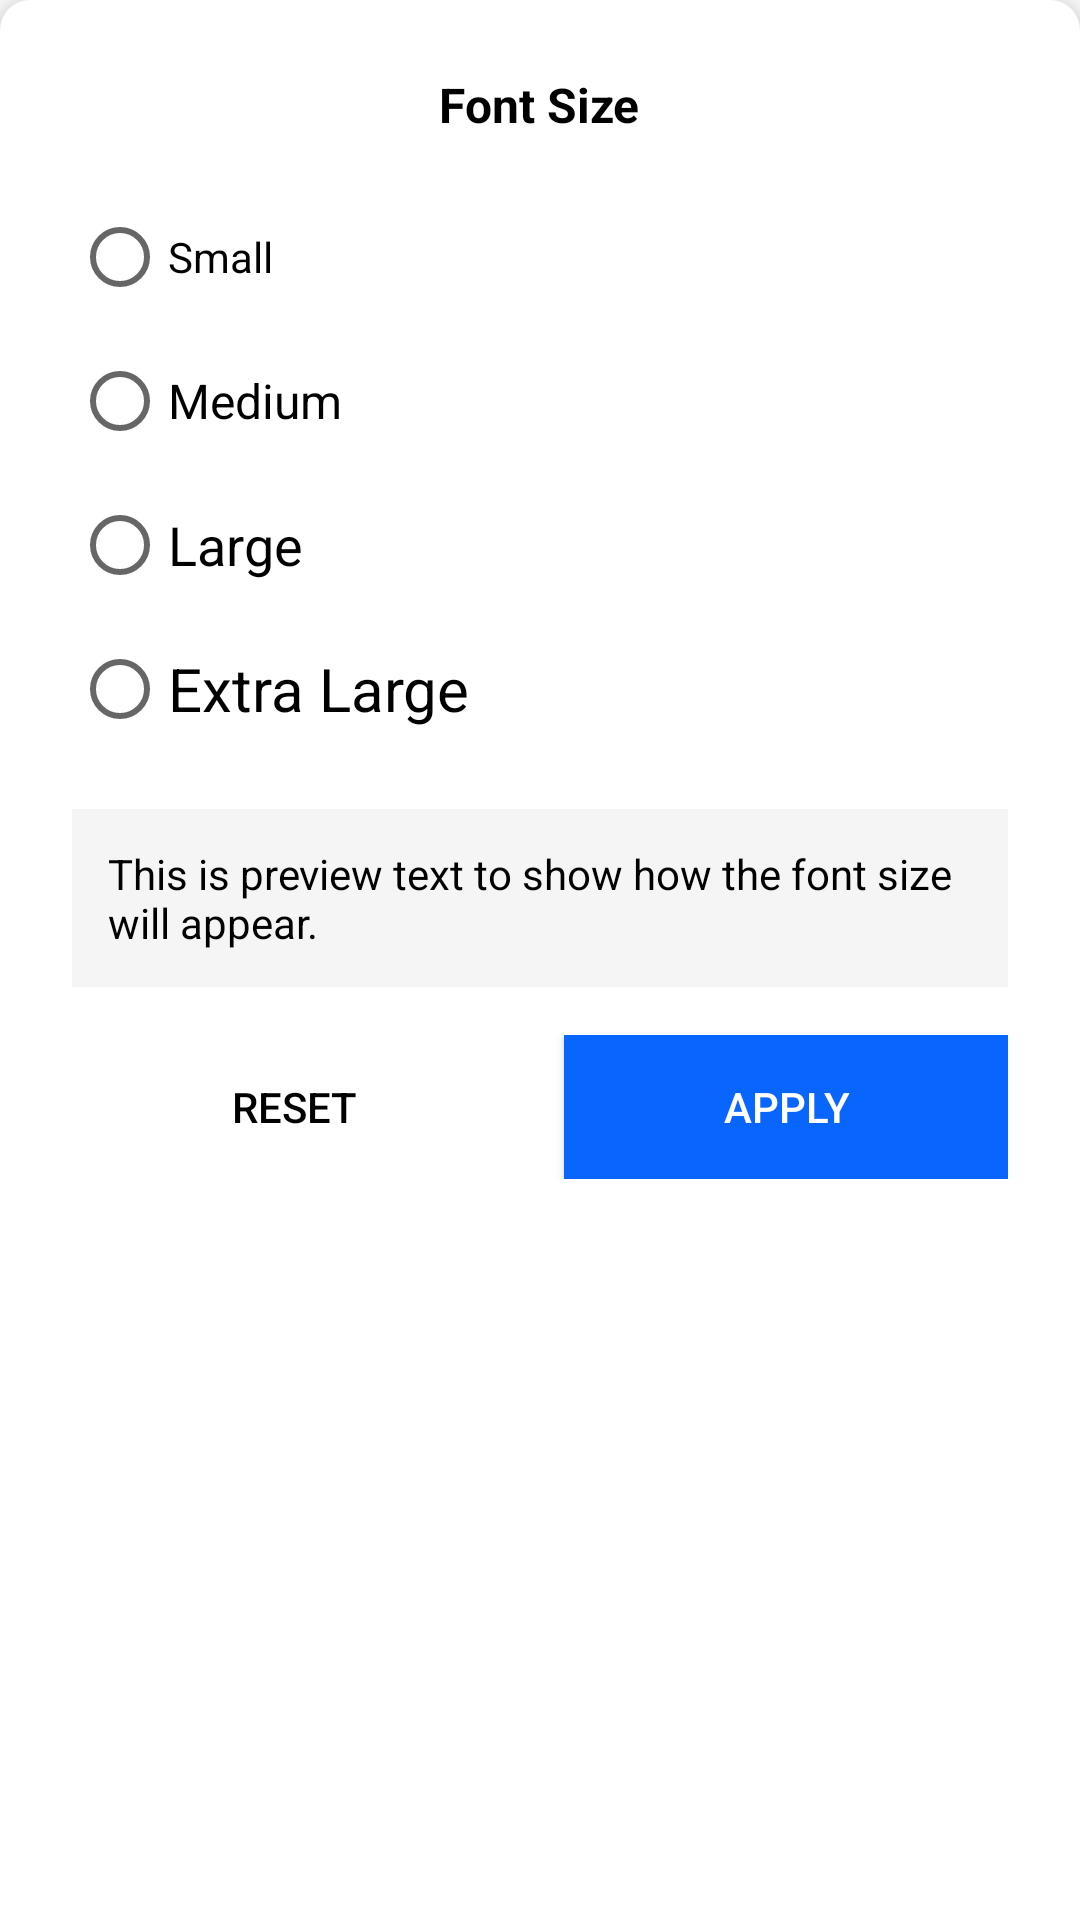

Reconstruct the res/layout file that produces this screen, plus the resources it refers to.
<!-- AndroidManifest.xml: application theme Theme.NewsApplication -->
<!-- res/layout/dialog_font_size.xml -->
<?xml version="1.0" encoding="utf-8"?>
<LinearLayout xmlns:android="http://schemas.android.com/apk/res/android"
    xmlns:tools="http://schemas.android.com/tools"
    android:layout_width="320dp"
    android:layout_height="wrap_content"
    android:background="@drawable/white_rounded_background"
    android:elevation="8dp"
    android:orientation="vertical"
    android:padding="24dp"
    tools:context=".ArticleDetailActivity">

    
    <TextView
        android:layout_width="wrap_content"
        android:layout_height="wrap_content"
        android:layout_gravity="center_horizontal"
        android:layout_marginBottom="16dp"
        android:text="Font Size"
        android:textColor="@color/black"
        android:textSize="16sp"
        android:textStyle="bold" />

    
    <RadioGroup
        android:id="@+id/fontSizeRadioGroup"
        android:layout_width="match_parent"
        android:layout_height="wrap_content"
        android:layout_marginBottom="16dp">

        <RadioButton
            android:id="@+id/smallFontRadioButton"
            android:layout_width="match_parent"
            android:layout_height="48dp"
            android:text="Small"
            android:textSize="14sp" />

        <RadioButton
            android:id="@+id/mediumFontRadioButton"
            android:layout_width="match_parent"
            android:layout_height="48dp"
            android:text="Medium"
            android:textSize="16sp" />

        <RadioButton
            android:id="@+id/largeFontRadioButton"
            android:layout_width="match_parent"
            android:layout_height="48dp"
            android:text="Large"
            android:textSize="18sp" />

        <RadioButton
            android:id="@+id/extraLargeFontRadioButton"
            android:layout_width="match_parent"
            android:layout_height="48dp"
            android:text="Extra Large"
            android:textSize="20sp" />

    </RadioGroup>

    
    <TextView
        android:id="@+id/previewTextView"
        android:layout_width="match_parent"
        android:layout_height="wrap_content"
        android:layout_marginBottom="16dp"
        android:background="#F5F5F5"
        android:padding="12dp"
        android:text="This is preview text to show how the font size will appear."
        android:textColor="@color/black"
        android:textSize="14sp" />

    
    <LinearLayout
        android:layout_width="match_parent"
        android:layout_height="wrap_content"
        android:orientation="horizontal">

        <Button
            android:id="@+id/resetFontButton"
            android:layout_width="0dp"
            android:layout_height="wrap_content"
            android:layout_marginEnd="8dp"
            android:layout_weight="1"
            android:background="@android:color/transparent"
            android:text="Reset"
            android:textColor="@color/black" />

        <Button
            android:id="@+id/applyFontButton"
            android:layout_width="0dp"
            android:layout_height="wrap_content"
            android:layout_marginStart="8dp"
            android:layout_weight="1"
            android:background="#0866FF"
            android:text="Apply"
            android:textColor="@color/white" />

    </LinearLayout>

</LinearLayout>
<!-- resources referenced by this layout -->
<resources>
  <color name="black">#FF000000</color>
  <color name="white">#FFFFFFFF</color>
  <!-- drawable white_rounded_background (drawable) -->
  <?xml version="1.0" encoding="utf-8"?>
  <shape xmlns:android="http://schemas.android.com/apk/res/android"
      android:shape="rectangle">
      <solid android:color="#FFFFFF" />
      <corners android:topLeftRadius="10dp" android:topRightRadius="10dp" />
  </shape>
  <style name="Theme.NewsApplication" parent="Theme.MaterialComponents.DayNight.NoActionBar">
          
          <item name="colorPrimary">@color/orange</item>
          <item name="colorPrimaryVariant">@color/orange</item>
          <item name="colorOnPrimary">@color/white</item>
          
          <item name="colorSecondary">@color/blue</item>
          <item name="colorSecondaryVariant">@color/blue</item>
          <item name="colorOnSecondary">@color/white</item>
          
          <item name="android:statusBarColor">@color/orange</item>
          
      </style>
  <color name="orange">#F39E3A</color>
  <color name="blue">#0866FF</color>
</resources>
